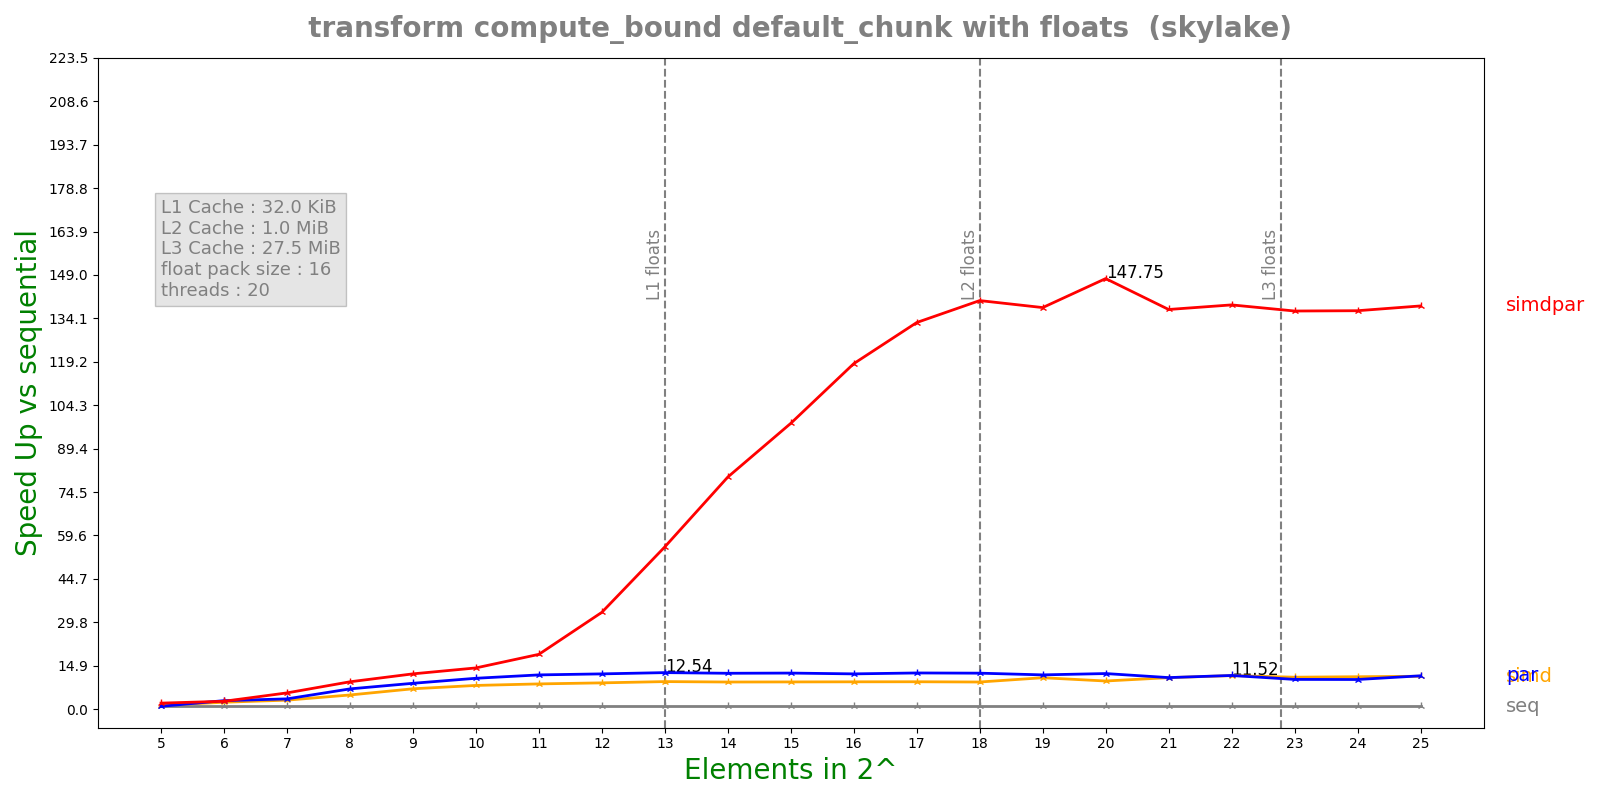

Values plotted in this chart, from the file beside it:
n, lane, threads, seq, simd, par, simdpar
5, 16, 20, 7.43921e-05, 5.70136e-05, 7.66416e-05, 3.59129e-05
6, 16, 20, 0.0001541, 6.48491e-05, 5.27113e-05, 5.68847e-05
7, 16, 20, 0.000299, 9.67361e-05, 8.47241e-05, 5.35907e-05
8, 16, 20, 0.0006071, 0.0001247, 8.72821e-05, 6.4645e-05
9, 16, 20, 0.001226, 0.0001754, 0.0001382, 0.0001012
10, 16, 20, 0.002452, 0.0003012, 0.0002313, 0.0001733
11, 16, 20, 0.004785, 0.0005522, 0.000407, 0.0002544
12, 16, 20, 0.009519, 0.001055, 0.0007863, 0.0002865
13, 16, 20, 0.01948, 0.002059, 0.001554, 0.0003498
14, 16, 20, 0.0379, 0.004069, 0.003078, 0.0004759
15, 16, 20, 0.07584, 0.008114, 0.006125, 0.0007732
16, 16, 20, 0.1516, 0.01615, 0.01252, 0.001278
17, 16, 20, 0.303, 0.03223, 0.02439, 0.002284
18, 16, 20, 0.6056, 0.065, 0.04903, 0.004319
19, 16, 20, 1.15, 0.1066, 0.09771, 0.008342
20, 16, 20, 2.419, 0.2504, 0.198, 0.01637
21, 16, 20, 4.487, 0.4149, 0.4143, 0.03271
22, 16, 20, 9.017, 0.783, 0.7798, 0.065
23, 16, 20, 17.67, 1.611, 1.73, 0.1293
24, 16, 20, 35.26, 3.168, 3.464, 0.2579
25, 16, 20, 71.27, 6.311, 6.226, 0.5151
